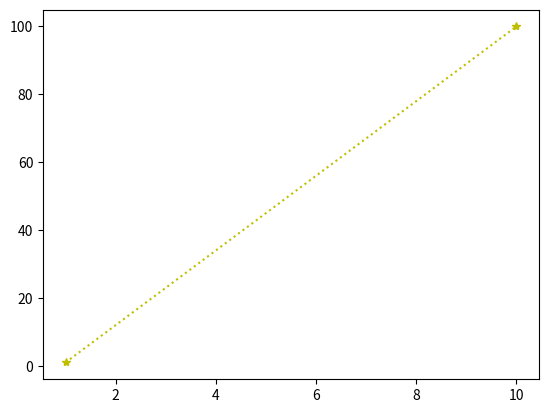

Recreate this plot in Python.
import numpy as np

import matplotlib.pyplot as plt

x=np.array([1,10])
y=np.array([1,100])
plt.plot(x,y,'*:y')  #'*:y' means * marker,,,y=line color
plt.show()